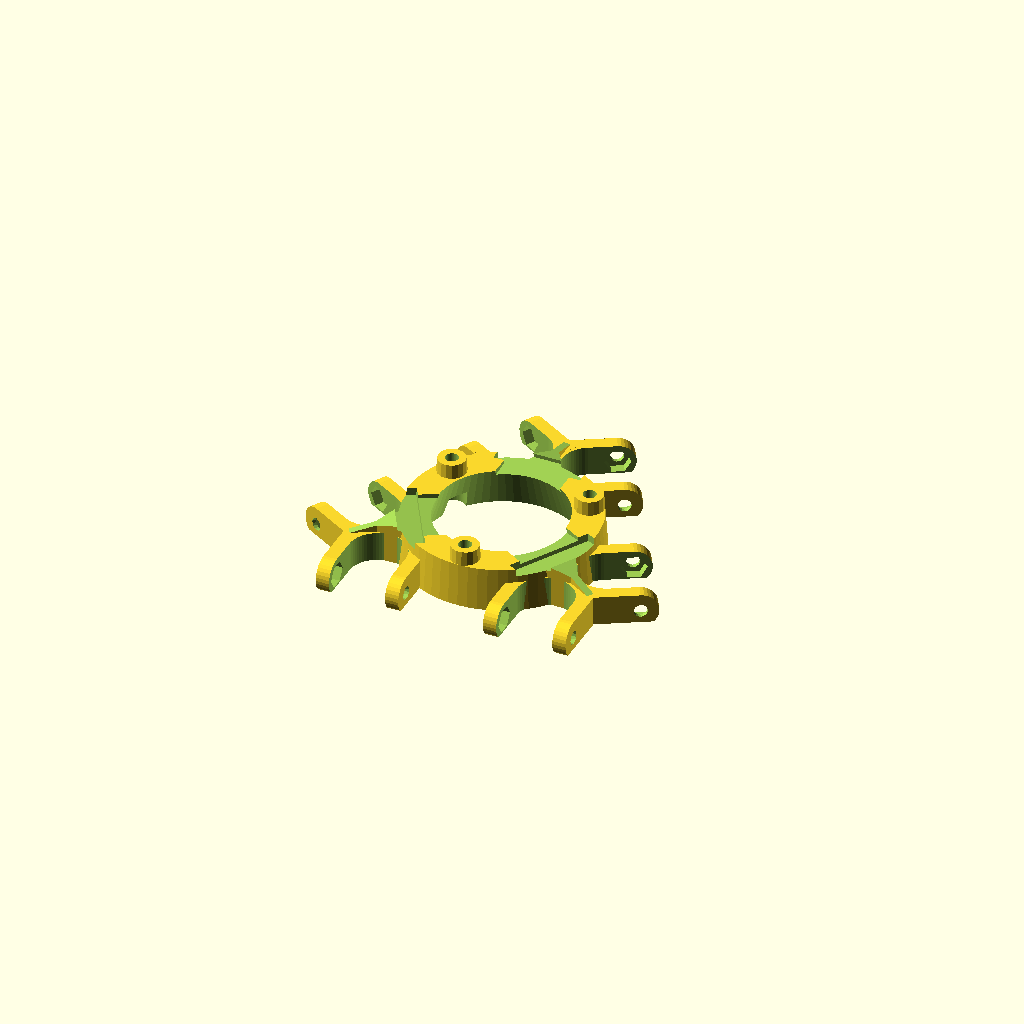
Cell 1: the model at its default parameters.
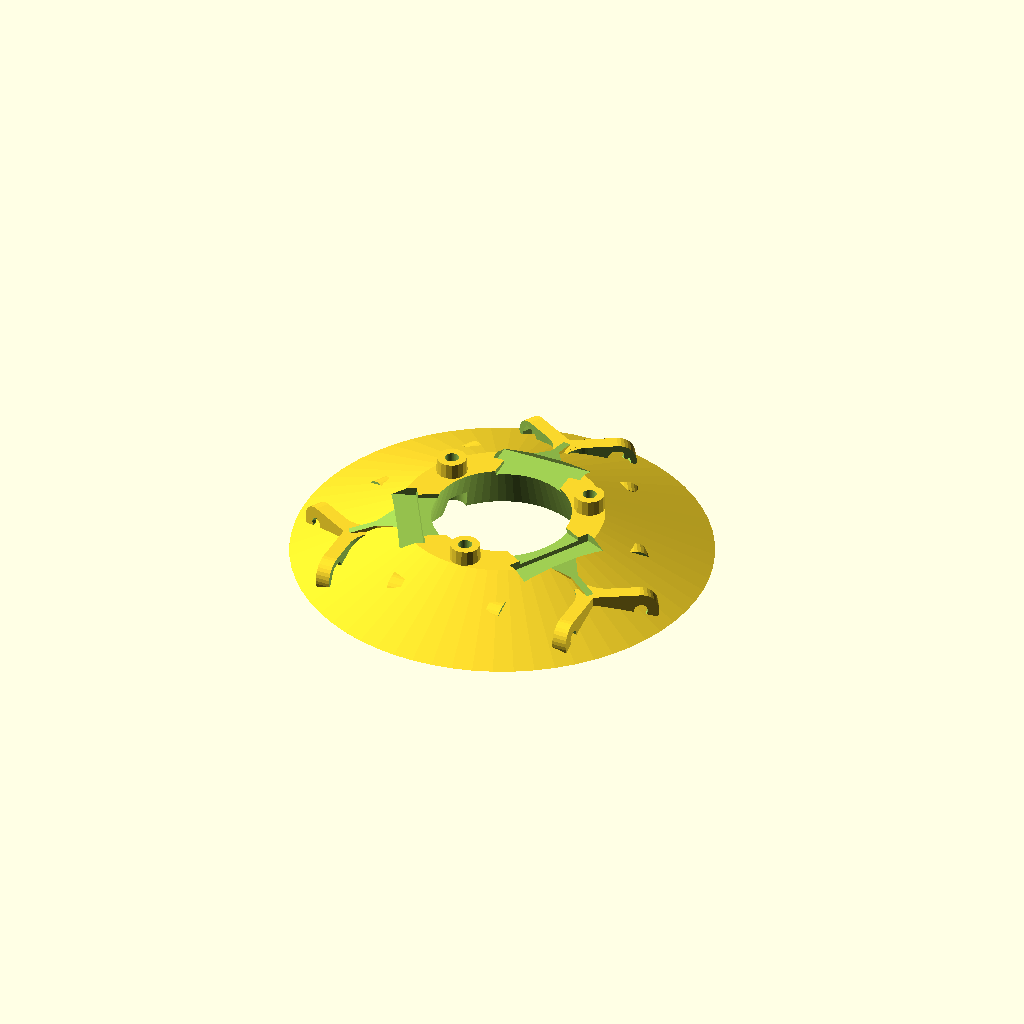
Cell 2: outer_rad_bot = 68 (everything else at default).
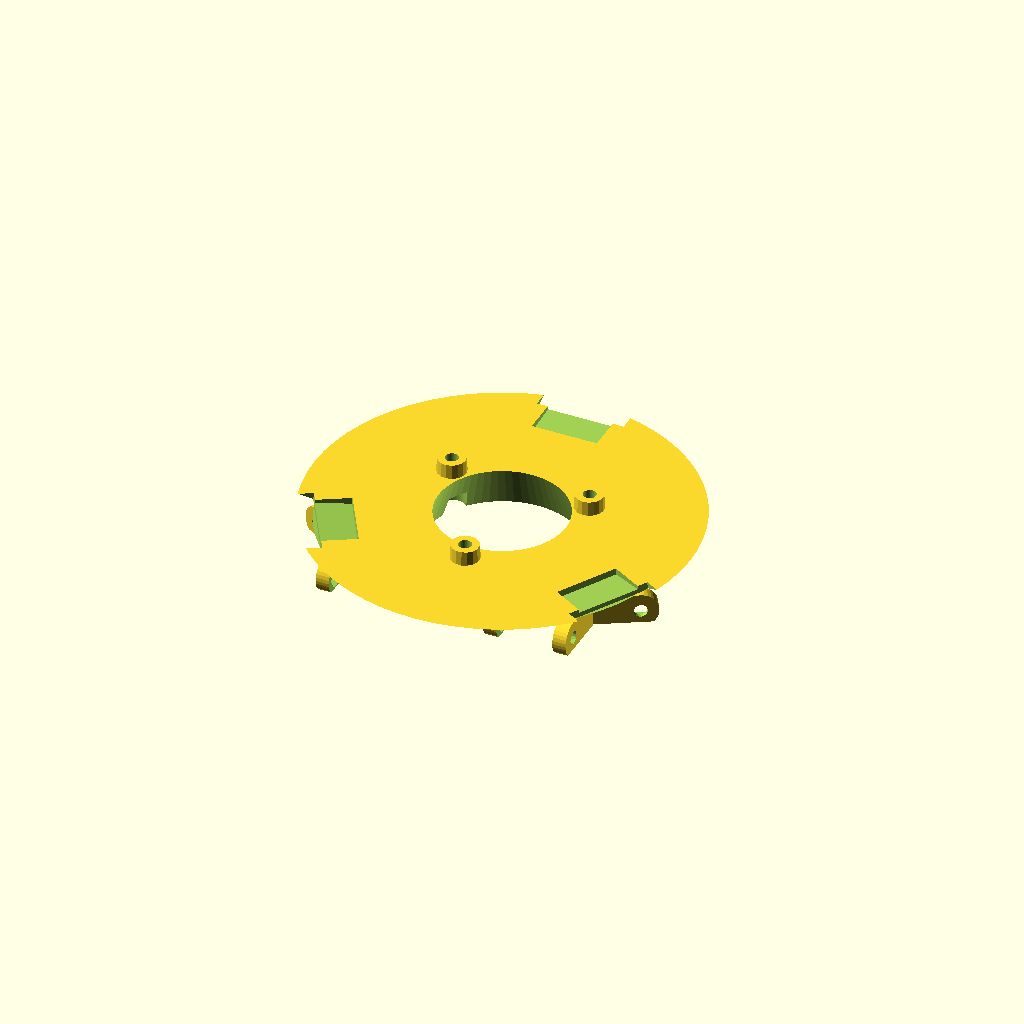
Cell 3 — outer_rad_top set to 66, the other parameters unchanged.
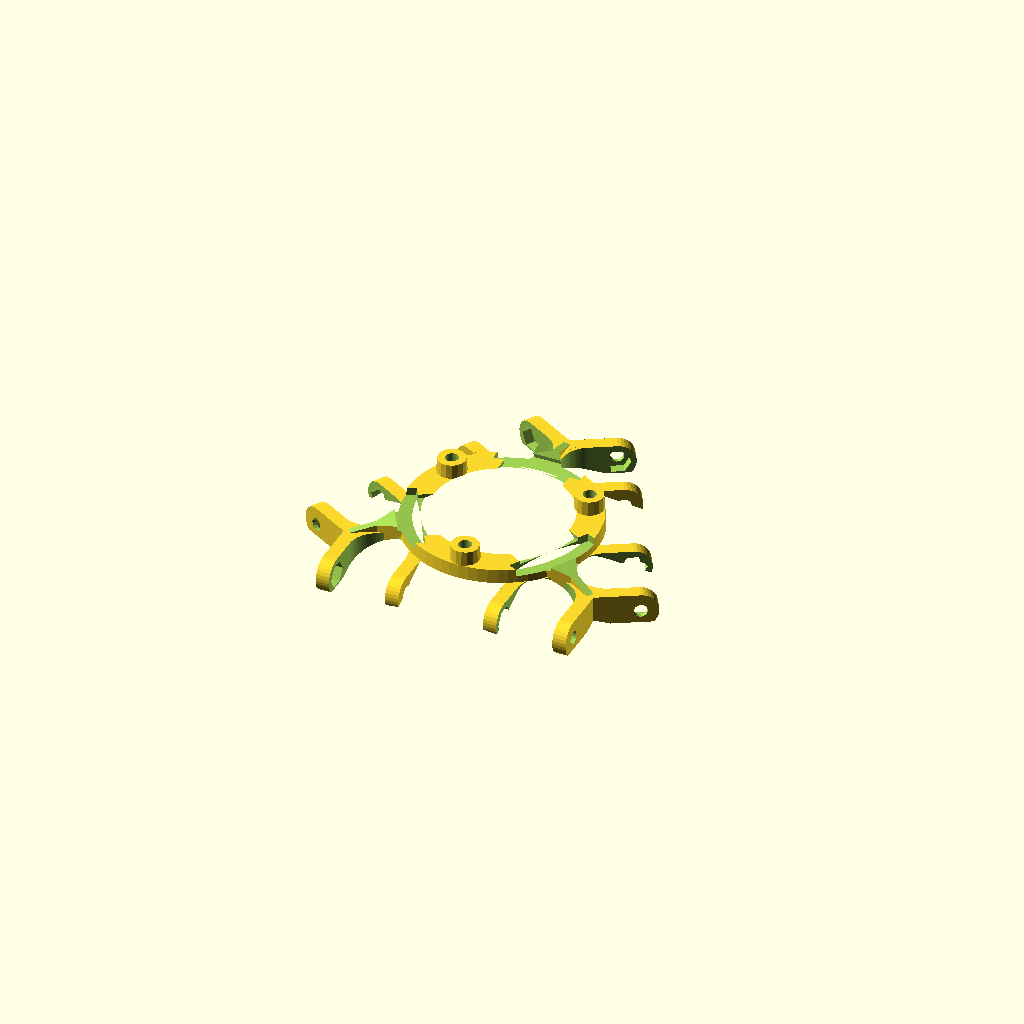
Cell 4: the same model with center_rad_bot = 54.
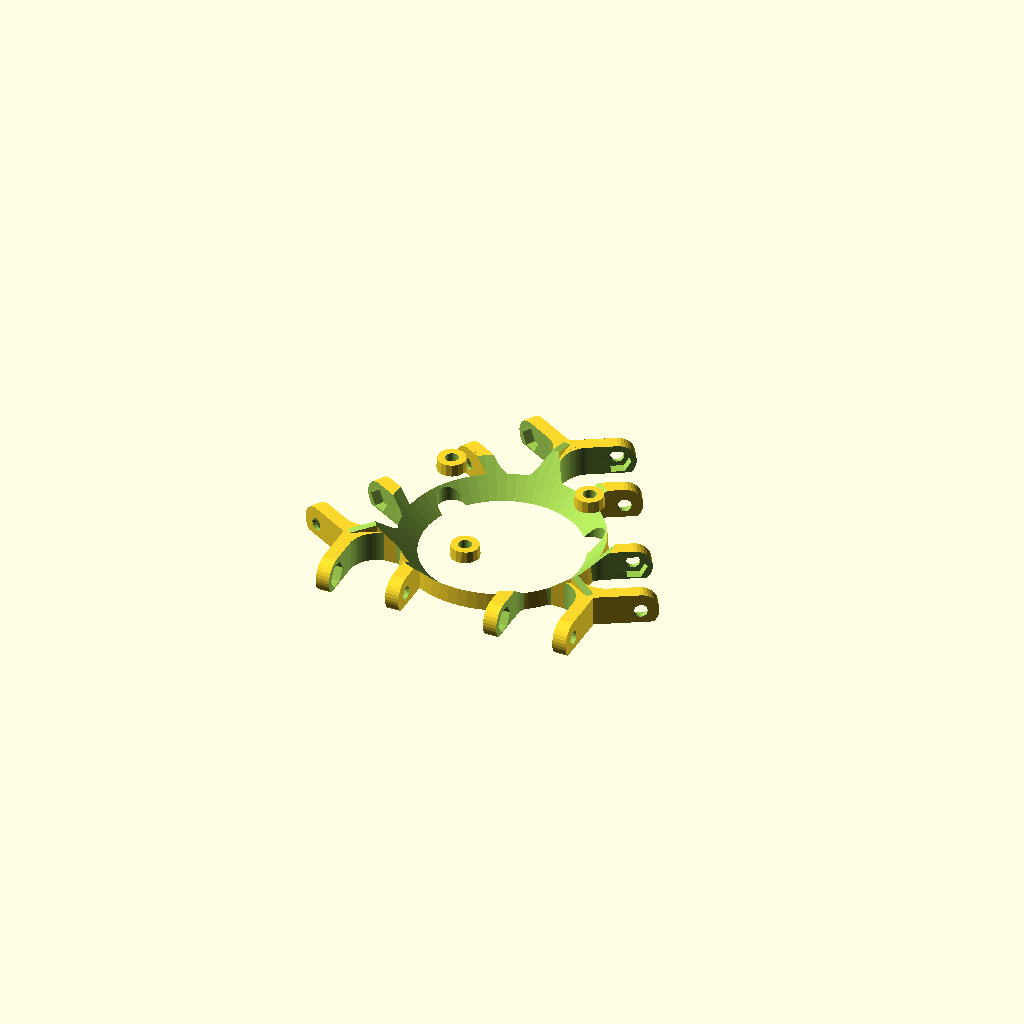
Cell 5: the same model with center_rad_top = 44.
All cells are drawn from one camera (rotation 55°, 0°, 25°, orthographic, colour scheme Cornfield), so only the parameter changes between them.
OpenSCAD source file platform.scad:
include <configuration.scad>
use <carriage.scad>

h=platform_thickness;
armHeight = nutRad*2+wall/3;

outer_rad_bot = 34;
outer_rad_top = 33;
center_rad_bot = 27;
center_rad_top = 22;

fanW = 30.5;
fanT = 8;

echo(platform_thickness);

$fn = 64;

module platform() {
  difference() {
    union() {
      difference(){
        for (a = [0,120,240]) {
          rotate([0, 0, a]) {
            translate([0, -platform_hinge_offset, 0]) parallel_joints();
            // Close little triangle holes.
            translate([0, 28, 0]) rotate([0,0,-30]) cylinder(r=14.5, h=h,$fn=3);
	  translate([0, 38, h/2]) cube([wall/2,22,h], center=true);
          }
        }
        translate([0,0,h-.5]) cylinder(r1=22,r2=30.5+10,h=armHeight-h+.6,$fn=64);
      }
      
      cylinder(r1=outer_rad_bot, r2=outer_rad_top, h=h);
	for (a = [0:2]) {
	    rotate([0,0,a*120]) translate([0, -bolt_ring_rad, h-.1]) rotate([0,0,180/16]) cylinder(r1=boltRad+2.8, r2=boltRad+2.5, h=5, $fn=16);
	}
    }
    translate([0,0,-.1])
    cylinder(r1=center_rad_bot, r2=center_rad_top, h=h+1);
    for (a = [0:120:360]) {
        rotate([0,0,a]) {
	  //holes
            translate([0, -bolt_ring_rad, -.1]){
                translate([0,0,wall+2.5]) cylinder(r=boltRad, h=h+2);
                cylinder(r=washRad, h=wall+2);
            }
	  //fan cutouts 
	  translate([0,outer_rad_top-3,h]) rotate([5,0,0]) {
	      cube([fanW,fanT,h-armHeight],center=true);
	      translate([0,-fanT,1.5]) cube([fanW*3/4,fanT*2,h-armHeight],center=true);
	  }
	  //slope the spars in
	  translate([0,outer_rad_top+7,h+.2]) rotate([-15,0,0]) {
	      cube([20,20,h-armHeight],center=true);
	  }
       }
   }
	


  }
}

platform();
Customizer parameters (derived from the source; name, type, default, range or options):
outer_rad_bot: number, default 34
outer_rad_top: number, default 33
center_rad_bot: number, default 27
center_rad_top: number, default 22
fanW: number, default 30.5
fanT: number, default 8
